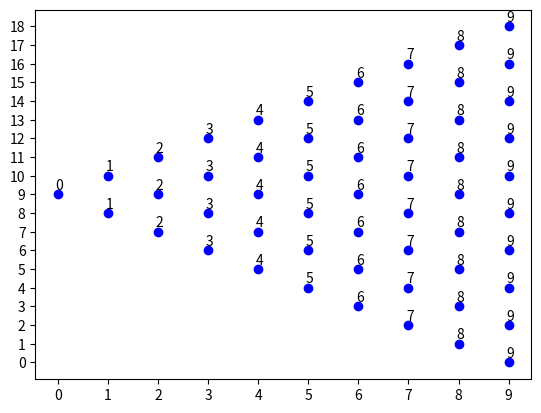

Recreate this plot in Python.
import numpy as np
import matplotlib.pyplot as plt
from scipy.special import binom
import itertools


class Node:

    def __init__(self, previous_nodes=None, next_nodes=None, data=None):
        if previous_nodes is not None:
            self.previous_nodes = previous_nodes
        else:
            self.previous_nodes = []
        if next_nodes is not None:
            self.next_nodes = next_nodes
        else:
            self.next_nodes = []
        self.data = data

    def get_data(self):
        return self.data

    def set_data(self, data):
        self.data = data

    def get_previous_nodes(self):
        return self.previous_nodes

    def set_previous_nodes(self, nodes):
        self.previous_nodes.append(nodes)

    def get_next_nodes(self):
        return self.next_nodes

    def set_next_nodes(self, nodes):
        self.next_nodes.append(nodes)


class BinaryTree:
    def __init__(self, depth=10):
        self.tree = []
        self.depth = depth

    def create_tree(self):
        for i in range(1, self.depth + 1):
            self.tree.append([Node(data=i)] * (1 << i))
        len_all_nodes = ([len(x) for x in self.tree])
        for i in range(1, len(len_all_nodes)):
            counter = 0
            for j in range(len_all_nodes[i]):
                if j % 2 == 0 and j > 0:
                    counter = counter + 1
                if i > 0:
                    self.tree[i - 1][counter].set_next_nodes(self.tree[i][j])


class BinomialTree(BinaryTree):

    def __init__(self, depth=10):
        super().__init__(depth)
        self.flat_tree = []
        self.print_coo = []
        self.sorted_coo = []
        self.create_tree()
        self.get_plot_coo()
        self.row_coo = []
        self.col_coo = []
        self.y_coo_sorted= []

    def create_tree(self):
        print("create tree called")
        self.tree.append([Node(data=0)])
        for s in range(1, self.depth):
            self.tree.append([])
            for j in range(s + 1):
                self.tree[s].append(Node(data=s))
        len_all_nodes = ([len(x) for x in self.tree])
        for k in range(len(len_all_nodes) - 1):
            for m in range(len_all_nodes[k]):
                self.tree[k][m].set_next_nodes(self.tree[k + 1][m])
                self.tree[k][m].set_next_nodes(self.tree[k + 1][m + 1])
        self.flat_tree = itertools.chain(*self.tree)
        self.flat_tree = list(self.flat_tree)

    def set_tree_node(self, data, i, j):
        self.tree[i][j].set_data(data)

    def get_tree_node(self, i, j):
        return self.tree[i][j]

    def get_plot_coo(self):
        number_of_rows = self.depth * 2 - 1
        for i in range(number_of_rows):
            count = 0
            bound = 0
            for j in range(self.depth):
                x = i if (number_of_rows - self.depth - bound) <= i <= (number_of_rows - self.depth + bound) else " "
                bound += 1
                if x != " ":
                    x = (i + j + self.depth) % 2
                    if x == 1:
                        self.print_coo.append((j, i))
                        count += 1
                if x != 1:
                    x = " "
                print(x, " ", end="")
            print("")

    def set_up(self):
        self.row_coo = [coo[0] for coo in self.print_coo]
        self.col_coo = [coo[1] for coo in self.print_coo]
        self.y_coo_sorted = np.sort(np.array(self.col_coo))
        temp_row_coo = []

        for x in self.row_coo:
            temp_row_coo.append(x)

        sort_for_mesh = sorted(zip(temp_row_coo, self.y_coo_sorted))
        self.sorted_coo = sort_for_mesh

    def plot_tree(self):
        self.set_up()
        plt.plot(np.array(self.row_coo), self.y_coo_sorted, "ob")
        plt.yticks(np.arange(self.depth * 2 - 1))
        plt.xticks(np.arange(self.depth))

        temp_row_coo = []

        for x in self.row_coo:
            temp_row_coo.append(x)

        sort_for_plot = sorted(zip(temp_row_coo, self.y_coo_sorted))
        self.sorted_coo = sort_for_plot
        for i, j in zip(sort_for_plot, self.flat_tree):
            plt.annotate(j.get_data(), (i[0] - .05, i[1] + .25))
        plt.show()

    def print_tree(self):
        self.set_up()
        mesh = np.full((len(self.tree), 2 * len(self.tree) - 1), " ")
        for xy, z in zip(self.sorted_coo, self.flat_tree):
            mesh[xy[0]][xy[1]] = z.get_data()

        mesh = mesh.T
        print(mesh)

    """
        for m in range(self.depth):
            binomial_struc = [int(binom(m, i)) for i in range(m + 1)]
            # counter = 0
            if m > 0:
                
                for k in range(len_all_nodes[m]):
                    print(f"m:, {m}, k: , {k}, binomial struc: {binomial_struc}, check: {np.sum(binomial_struc)}")
                    temp_sum = binomial_struc[0]
        """


a = BinomialTree()
b = a.get_tree_node(1, 0)
print(b.get_next_nodes())
a.plot_tree()
a.print_tree()
